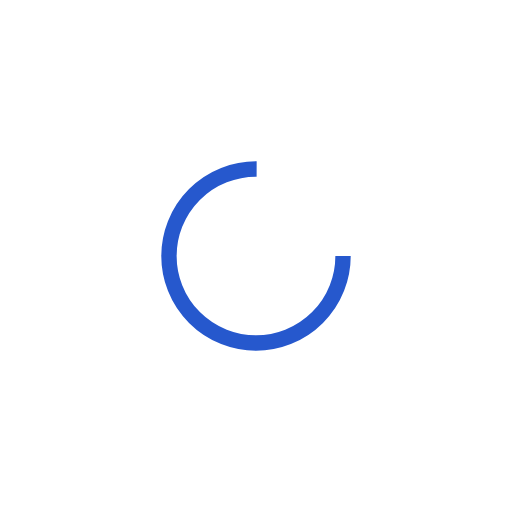
t = 0.00 s
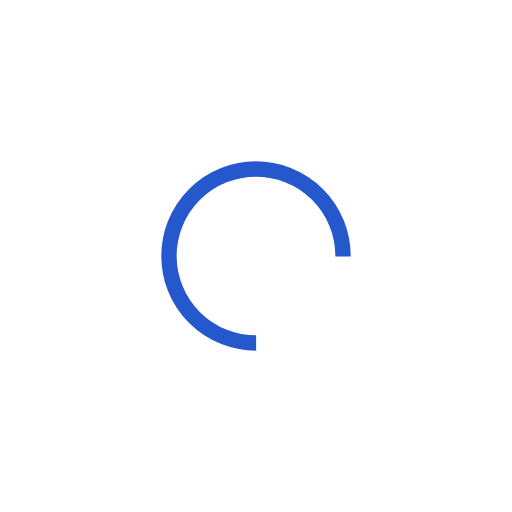
t = 0.19 s
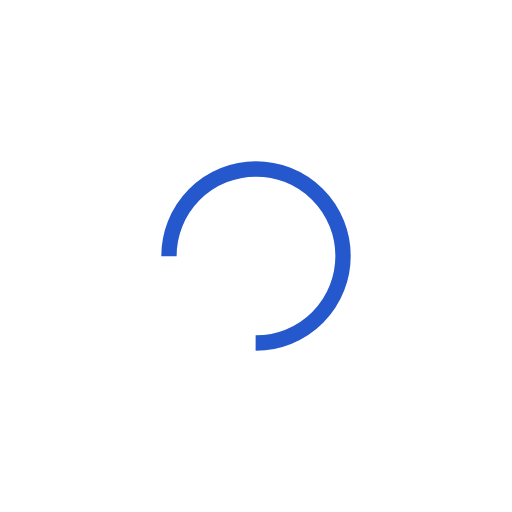
t = 0.37 s
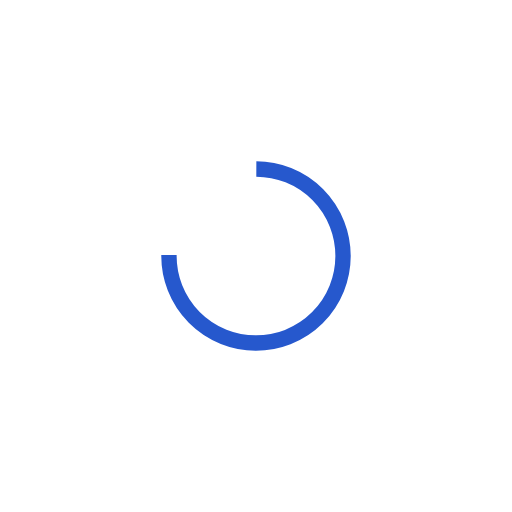
t = 0.56 s

The animated SVG that drew these frames (rendered in a browser with its animation timeline set to each time). Animation: 1 SMIL element (animateTransform=1); one cycle of 0.74 s, repeats indefinitely.

<?xml version="1.0" encoding="utf-8"?>
<svg xmlns="http://www.w3.org/2000/svg" xmlns:xlink="http://www.w3.org/1999/xlink" style="margin: auto; background: none; display: block; shape-rendering: auto;" width="464px" height="464px" viewBox="0 0 100 100" preserveAspectRatio="xMidYMid">
<circle cx="50" cy="50" fill="none" stroke="#2658cd" stroke-width="3" r="17" stroke-dasharray="80.11061266653974 28.703537555513243">
  <animateTransform attributeName="transform" type="rotate" repeatCount="indefinite" dur="0.7407407407407407s" values="0 50 50;360 50 50" keyTimes="0;1"></animateTransform>
</circle>
<!-- [ldio] generated by https://loading.io/ --></svg>
